Image classification data set "level_5" (unica-visual-intelligence-lab/WBC-USID on GitHub). Class labels (5): basophil, esophil, lymphocyte, monocyte, neutrophil.

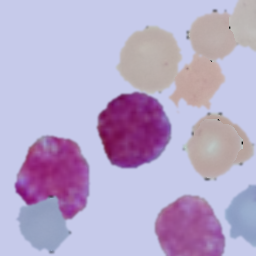
Label: basophil

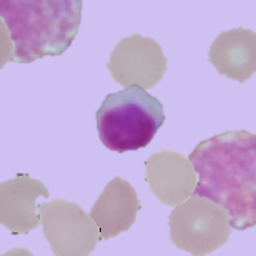
Label: lymphocyte

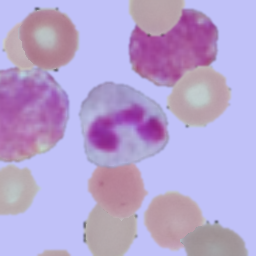
Label: neutrophil

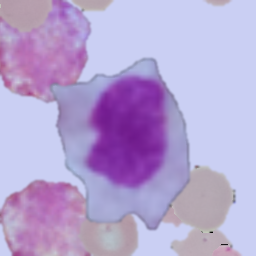
Label: monocyte

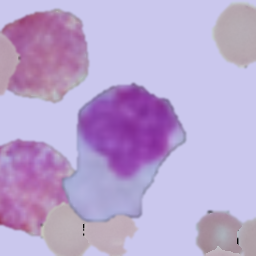
Label: monocyte

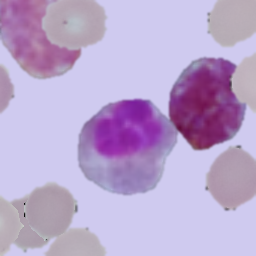
Label: esophil
